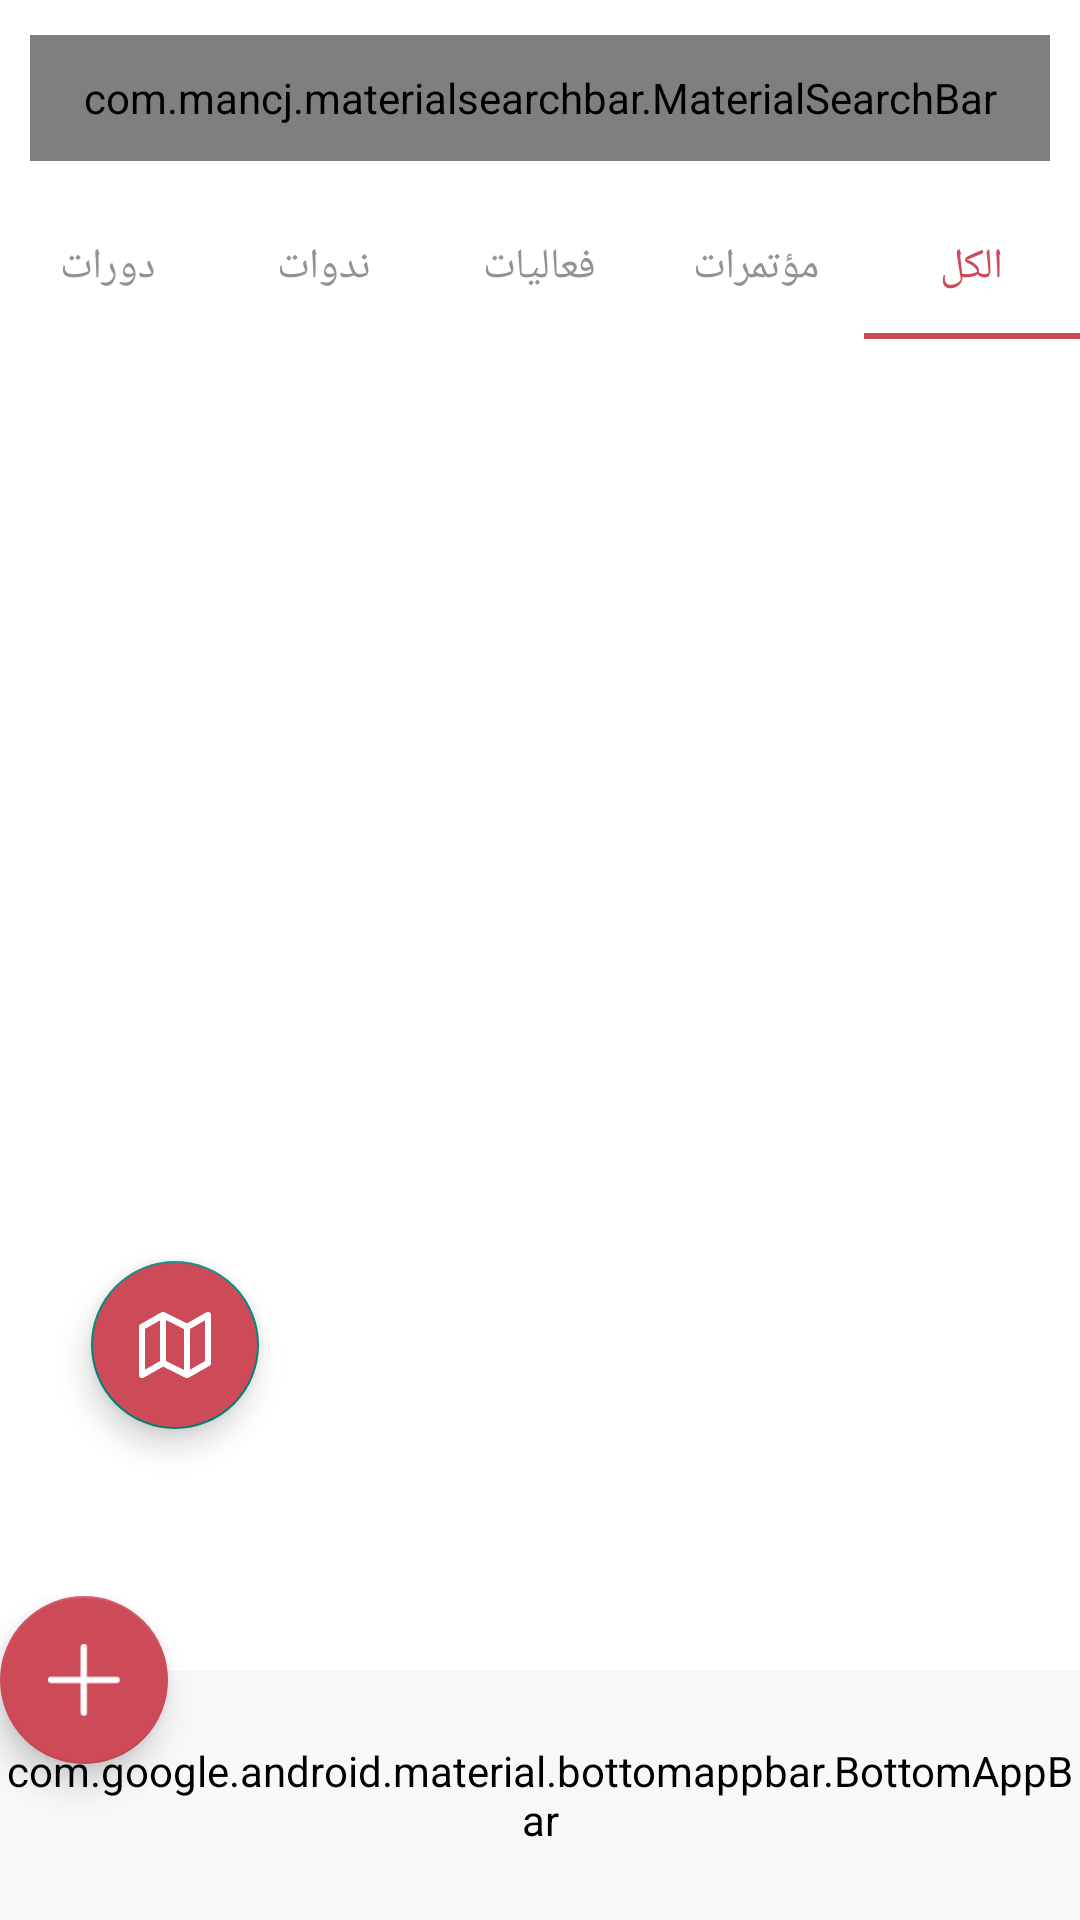

Reconstruct the res/layout file that produces this screen, plus the resources it refers to.
<!-- AndroidManifest.xml: application theme AppTheme -->
<!-- res/layout/activity_search.xml -->
<?xml version="1.0" encoding="utf-8"?>
<androidx.constraintlayout.widget.ConstraintLayout xmlns:android="http://schemas.android.com/apk/res/android"
    xmlns:app="http://schemas.android.com/apk/res-auto"
    xmlns:tools="http://schemas.android.com/tools"
    android:layout_width="match_parent"
    android:layout_height="match_parent"
    android:background="#ffffff"
    tools:context=".Search">

    <androidx.constraintlayout.widget.ConstraintLayout
        android:id="@+id/appbar_searchBar"
        android:layout_width="match_parent"
        android:layout_height="65dp"
        android:background="#ffffff"
        app:layout_constraintBottom_toBottomOf="parent"
        app:layout_constraintEnd_toEndOf="parent"
        app:layout_constraintStart_toStartOf="parent"
        app:layout_constraintTop_toTopOf="parent"
        app:layout_constraintVertical_bias="0">

        <com.mancj.materialsearchbar.MaterialSearchBar
            android:id="@+id/searchBar"
            android:layout_width="340dp"
            android:layout_height="42dp"
            app:layout_constraintBottom_toBottomOf="parent"
            app:layout_constraintEnd_toEndOf="parent"
            app:layout_constraintStart_toStartOf="parent"
            app:layout_constraintTop_toTopOf="parent"
            app:mt_maxSuggestionsCount="10"
            app:mt_navIconEnabled="true"
            app:mt_navIconTint="#8E8E93"
            app:mt_placeholder="البحث عن فعاليات "
            app:mt_placeholderColor="#8E8E93"
            app:mt_roundedSearchBarEnabled="true"
            app:mt_searchBarColor="#f6f6f6"
            app:mt_searchIconTint="#8E8E93" />
    </androidx.constraintlayout.widget.ConstraintLayout>


    <com.google.android.material.tabs.TabLayout
        android:id="@+id/tab_layout"
        android:layout_width="match_parent"
        android:layout_height="wrap_content"
        android:backgroundTint="#ffffff"
        app:layout_constraintBottom_toBottomOf="parent"
        app:layout_constraintEnd_toEndOf="parent"
        app:layout_constraintStart_toStartOf="parent"
        app:layout_constraintTop_toBottomOf="@id/appbar_searchBar"
        app:layout_constraintVertical_bias="0"
        app:tabIndicatorColor="#CD4A58"
        app:tabMode="scrollable"
        app:tabSelectedTextColor="#CD4A58"
        app:tabTextColor="#929292"
        android:layoutDirection="rtl"
        >

        <com.google.android.material.tabs.TabItem
            android:layout_width="wrap_content"
            android:layout_height="wrap_content"
            android:text="الكل" />

        <com.google.android.material.tabs.TabItem
            android:layout_width="wrap_content"
            android:layout_height="wrap_content"
            android:text="مؤتمرات" />

        <com.google.android.material.tabs.TabItem
            android:layout_width="wrap_content"
            android:layout_height="wrap_content"
            android:text="فعاليات" />

        <com.google.android.material.tabs.TabItem
            android:layout_width="wrap_content"
            android:layout_height="wrap_content"
            android:text="ندوات" />

        <com.google.android.material.tabs.TabItem
            android:layout_width="wrap_content"
            android:layout_height="wrap_content"
            android:text="دورات" />

        <com.google.android.material.tabs.TabItem
            android:id="@+id/start_tab"
            android:layout_width="wrap_content"
            android:layout_height="wrap_content"
            android:text="مبادرات"
            />

    </com.google.android.material.tabs.TabLayout>

    <ScrollView
        android:layout_width="match_parent"
        android:layout_height="0dp"
        android:layout_marginBottom="90dp"
        android:background="#ffffff"
        app:layout_constraintBottom_toBottomOf="parent"
        app:layout_constraintEnd_toEndOf="parent"
        app:layout_constraintHorizontal_bias="1.0"
        app:layout_constraintStart_toStartOf="parent"
        app:layout_constraintTop_toBottomOf="@id/tab_layout"
        app:layout_constraintVertical_bias="1.0">

        <LinearLayout
            android:layout_width="wrap_content"
            android:layout_height="wrap_content"
            android:layout_gravity="top|center">

            <androidx.recyclerview.widget.RecyclerView
                android:id="@+id/recyclerView_search"
                android:layout_width="wrap_content"
                android:layout_height="wrap_content" />
        </LinearLayout>
    </ScrollView>

    <com.google.android.material.floatingactionbutton.FloatingActionButton
        android:id="@+id/fab_search"
        android:layout_width="wrap_content"
        android:layout_height="wrap_content"
        android:backgroundTint="#CD4A58"
        android:onClick="GoTo_Search_map"
        android:src="@drawable/map"
        app:layout_constraintBottom_toBottomOf="parent"
        app:layout_constraintEnd_toEndOf="parent"
        app:layout_constraintHorizontal_bias="0.1"
        app:layout_constraintStart_toStartOf="parent"
        app:layout_constraintTop_toTopOf="parent"
        app:layout_constraintVertical_bias="0.72" />


    <include layout="@layout/bottom_app_bar" />

</androidx.constraintlayout.widget.ConstraintLayout>
<!-- res/layout/bottom_app_bar.xml (included above) -->
<?xml version="1.0" encoding="utf-8"?>
<androidx.coordinatorlayout.widget.CoordinatorLayout
    xmlns:android="http://schemas.android.com/apk/res/android"
    xmlns:app="http://schemas.android.com/apk/res-auto"
    xmlns:tools="http://schemas.android.com/tools"
    android:layout_width="match_parent"
    android:layout_height="108dp"
    android:layout_gravity="bottom"
    app:layout_constraintBottom_toBottomOf="parent">

    <com.google.android.material.bottomappbar.BottomAppBar
        android:id="@+id/Bottom_app_bar"
        android:layout_width="match_parent"
        android:layout_height="83dp"
        android:layout_gravity="bottom"
        android:backgroundTint="#F8F8F8"
        app:fabCradleMargin="0dp"
        app:fabCradleRoundedCornerRadius="0dp">

        <androidx.constraintlayout.widget.ConstraintLayout
            android:layout_width="match_parent"
            android:layout_height="wrap_content">

            <TextView
                android:id="@+id/icon1"
                android:layout_width="wrap_content"
                android:layout_height="wrap_content"
                android:drawableTop="@drawable/_icon_olor2"
                android:drawableTint="#9A9A9A"
                android:text="حسابي"
                android:textColor="#9A9A9A"
                android:textSize="14dp"
                app:layout_constraintBottom_toBottomOf="parent"
                app:layout_constraintEnd_toEndOf="parent"
                app:layout_constraintHorizontal_bias="0"
                app:layout_constraintStart_toStartOf="parent"
                app:layout_constraintTop_toTopOf="parent"
                android:onClick="GoTo_Profile"
                />

            <TextView
                android:id="@+id/icon2"
                android:layout_width="wrap_content"
                android:layout_height="wrap_content"
                android:drawableTop="@drawable/check_form"
                android:drawableTint="#9A9A9A"
                android:text="فعالياتي"
                android:textColor="#9A9A9A"
                android:textSize="14dp"
                app:layout_constraintBottom_toBottomOf="parent"
                app:layout_constraintEnd_toEndOf="parent"
                app:layout_constraintHorizontal_bias="0.13"
                app:layout_constraintStart_toEndOf="@+id/icon1"
                app:layout_constraintTop_toTopOf="parent"
                android:onClick="GoTo_my_events"
                />

            <TextView
                android:id="@+id/icon3"
                android:layout_width="wrap_content"
                android:layout_height="wrap_content"
                android:drawableTop="@drawable/_icons___close_copy_2"
                android:drawableTint="#9A9A9A"
                android:text="بحث"
                android:textColor="#9A9A9A"
                android:textSize="14dp"
                app:layout_constraintBottom_toBottomOf="parent"
                app:layout_constraintEnd_toStartOf="@+id/icon4"
                app:layout_constraintHorizontal_bias="0.87"
                app:layout_constraintStart_toStartOf="parent"
                app:layout_constraintTop_toTopOf="parent"
                android:onClick="GoToSearch_icon"
                />

            <TextView
                android:id="@+id/icon4"
                android:layout_width="wrap_content"
                android:layout_height="wrap_content"
                android:drawableTop="@drawable/_icon_olor"
                android:drawableTint="#9A9A9A"
                android:text="الرئيسية"
                android:textColor="#9A9A9A"
                android:textSize="14dp"
                app:layout_constraintBottom_toBottomOf="parent"
                app:layout_constraintEnd_toEndOf="parent"
                app:layout_constraintHorizontal_bias="0.95"
                app:layout_constraintStart_toStartOf="parent"
                app:layout_constraintTop_toTopOf="parent"
                android:onClick="GoToHome_icon"
            />

        </androidx.constraintlayout.widget.ConstraintLayout>
    </com.google.android.material.bottomappbar.BottomAppBar>

    <com.google.android.material.floatingactionbutton.FloatingActionButton
        android:id="@+id/fab"
        android:layout_width="wrap_content"
        android:layout_height="wrap_content"
        app:backgroundTint="#CD4A58"
        android:src="@drawable/union_5"
        app:layout_anchor="@id/Bottom_app_bar"
        android:onClick="GoTo_CreateEvents"
        />
</androidx.coordinatorlayout.widget.CoordinatorLayout>
<!-- resources referenced by this layout -->
<resources>
  <!-- drawable _icon_olor: png bitmap (drawable-hdpi, 517 bytes) -->
  <!-- drawable _icon_olor2: png bitmap (drawable-mdpi, 426 bytes) -->
  <!-- drawable _icons___close_copy_2: png bitmap (drawable-hdpi, 587 bytes) -->
  <!-- drawable check_form: png bitmap (drawable-hdpi, 484 bytes) -->
  <!-- drawable map: png bitmap (drawable-hdpi, 533 bytes) -->
  <!-- drawable union_5: png bitmap (drawable-hdpi, 299 bytes) -->
  <style name="AppTheme" parent="Theme.AppCompat.Light.NoActionBar">
          <item name="colorPrimary">#A3CB38</item>
      </style>
</resources>
